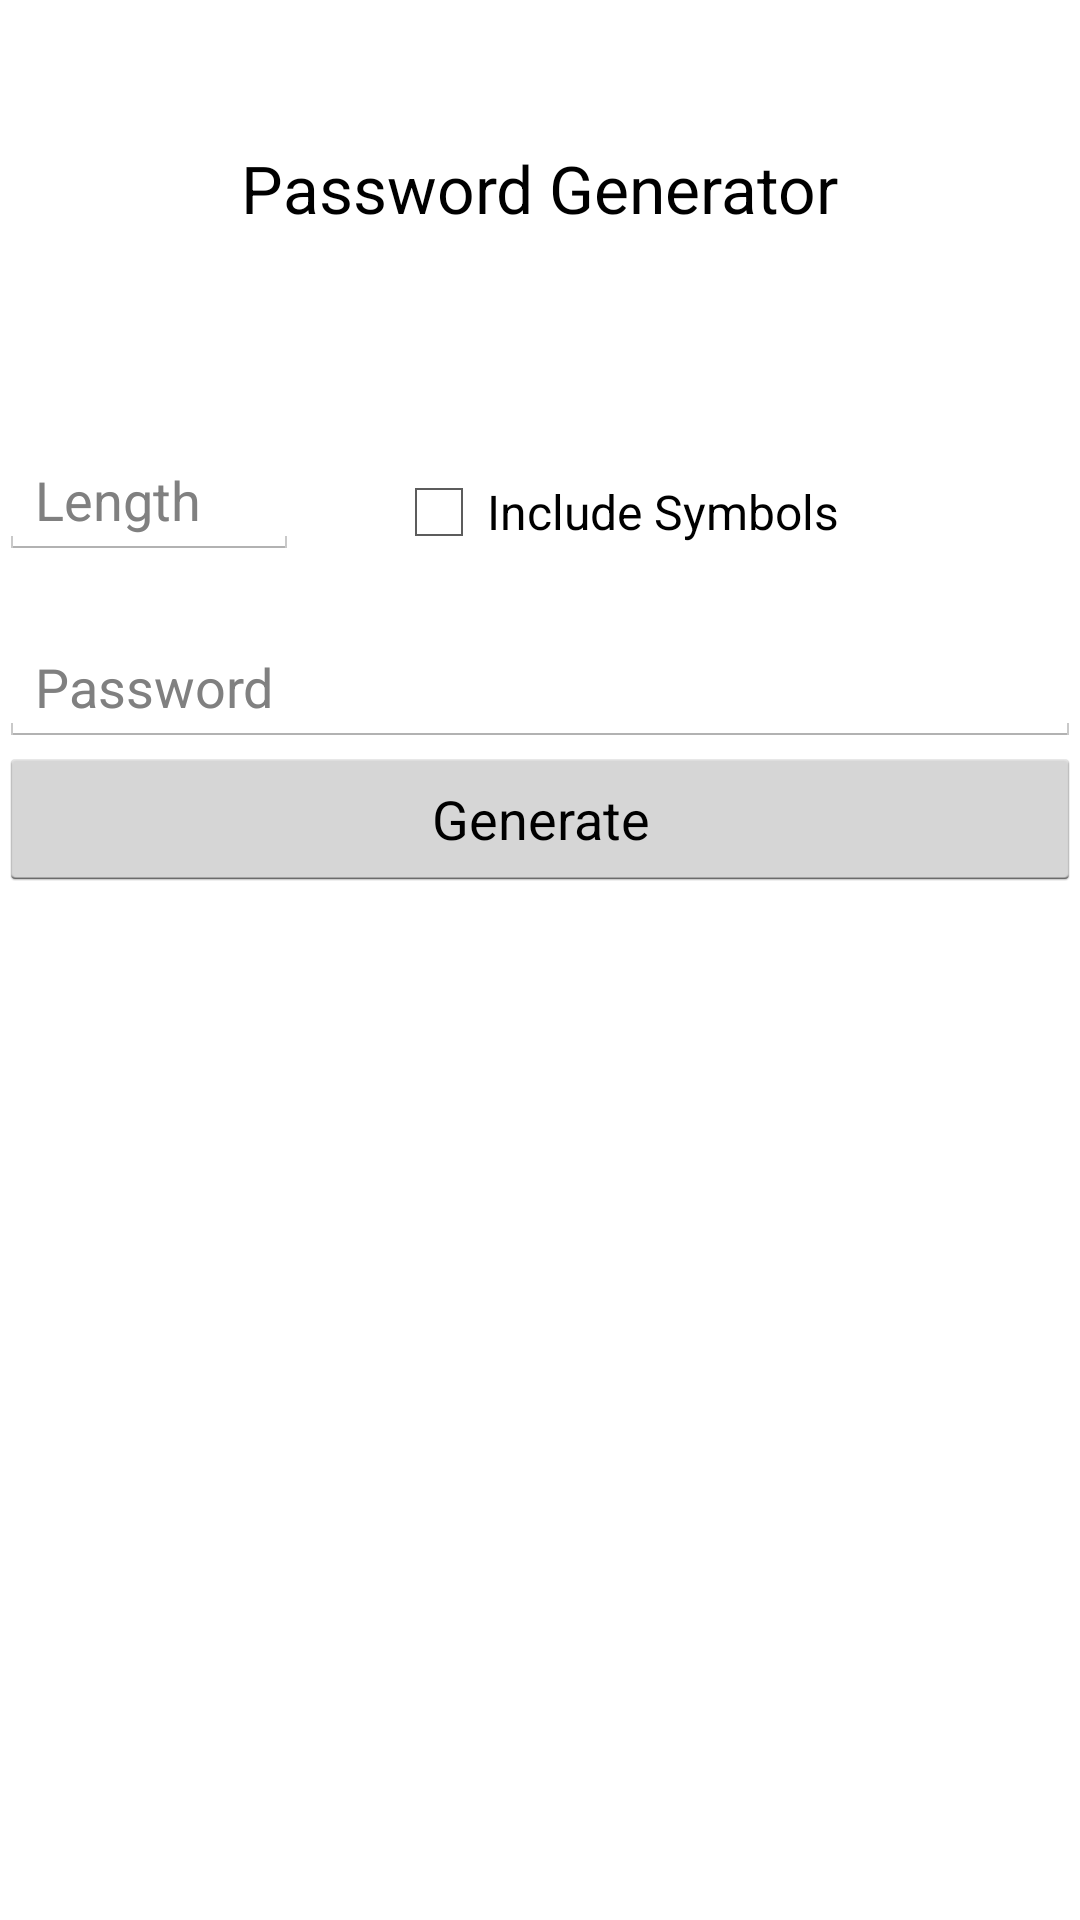

Write the Android layout XML for this screen, with the resource values it uses.
<!-- AndroidManifest.xml: application theme AppTheme -->
<!-- res/layout/activity_passgen.xml -->
<RelativeLayout xmlns:android="http://schemas.android.com/apk/res/android"
    xmlns:tools="http://schemas.android.com/tools"
    android:layout_width="match_parent"
    android:layout_height="match_parent"
    android:paddingLeft="@dimen/activity_horizontal_margin"
    android:paddingRight="@dimen/activity_horizontal_margin"
    android:paddingTop="@dimen/activity_vertical_margin"
    android:paddingBottom="@dimen/activity_vertical_margin"
    tools:context="com.diragi.passplus.passGen">

    <Button
        android:layout_width="match_parent"
        android:layout_height="wrap_content"
        android:text="Generate"
        android:id="@+id/button"
        android:clickable="true"
        android:onClick="genPass"
        android:layout_below="@+id/genPass"
        android:layout_centerHorizontal="true" />

    <EditText
        android:layout_width="wrap_content"
        android:layout_height="wrap_content"
        android:id="@+id/genPass"
        android:hint="Password"
        android:paddingTop="30dp"
        android:layout_below="@+id/titleText"
        android:layout_alignParentStart="true"
        android:layout_alignEnd="@+id/button" />


    <TextView
        android:layout_width="wrap_content"
        android:layout_height="wrap_content"
        android:textAppearance="?android:attr/textAppearanceLarge"
        android:text="Password Generator"
        android:id="@+id/backupQuestTextView"
        android:layout_alignParentTop="true"
        android:layout_centerHorizontal="true"
        android:layout_marginTop="48dp" />

    <EditText
        android:layout_width="100dp"
        android:layout_height="wrap_content"
        android:inputType="number"
        android:ems="10"
        android:id="@+id/titleText"
        android:hint="Length"
        android:layout_marginTop="70dp"
        android:layout_below="@+id/backupQuestTextView"
        android:layout_alignParentStart="true"
         />

    <CheckBox
        android:layout_width="wrap_content"
        android:layout_height="wrap_content"
        android:text="Include Symbols"
        android:id="@+id/checkBox"
        android:layout_alignBottom="@+id/titleText"
        android:layout_alignEnd="@+id/backupQuestTextView" />


</RelativeLayout>
<!-- resources referenced by this layout -->
<resources>
  <style name="AppTheme" parent="android:Theme.Holo.Light">
          <item name="android:actionBarStyle">@style/actionBar</item>
          <item name="android:typeface">normal</item>
          <item name="android:activatedBackgroundIndicator">@drawable/defbg</item>
      </style>
  <style name="actionBar" parent="@android:style/Widget.Holo.Light.ActionBar">
  
          <item name="android:background">#ff1C77B4</item>
          <item name="android:titleTextStyle">@style/titleText</item>
  
      </style>
  <!-- drawable defbg (drawable-xhdpi) -->
  <?xml version="1.0" encoding="utf-8"?>
  <selector xmlns:android="http://schemas.android.com/apk/res/android">
  
      <item android:state_activated="true" android:drawable="@color/def" />
      <item android:state_checked="true" android:drawable="@color/def" />
      <item android:state_pressed="true" android:drawable="@color/def" />
      <item android:drawable="@android:color/transparent" />
  
  </selector>
  <style name="titleText" parent="@android:style/TextAppearance.Holo.Widget.ActionBar.Title">
  
          <item name="android:textColor">#ff000000</item>
  
      </style>
  <color name="def">#ff1C77B4</color>
</resources>
